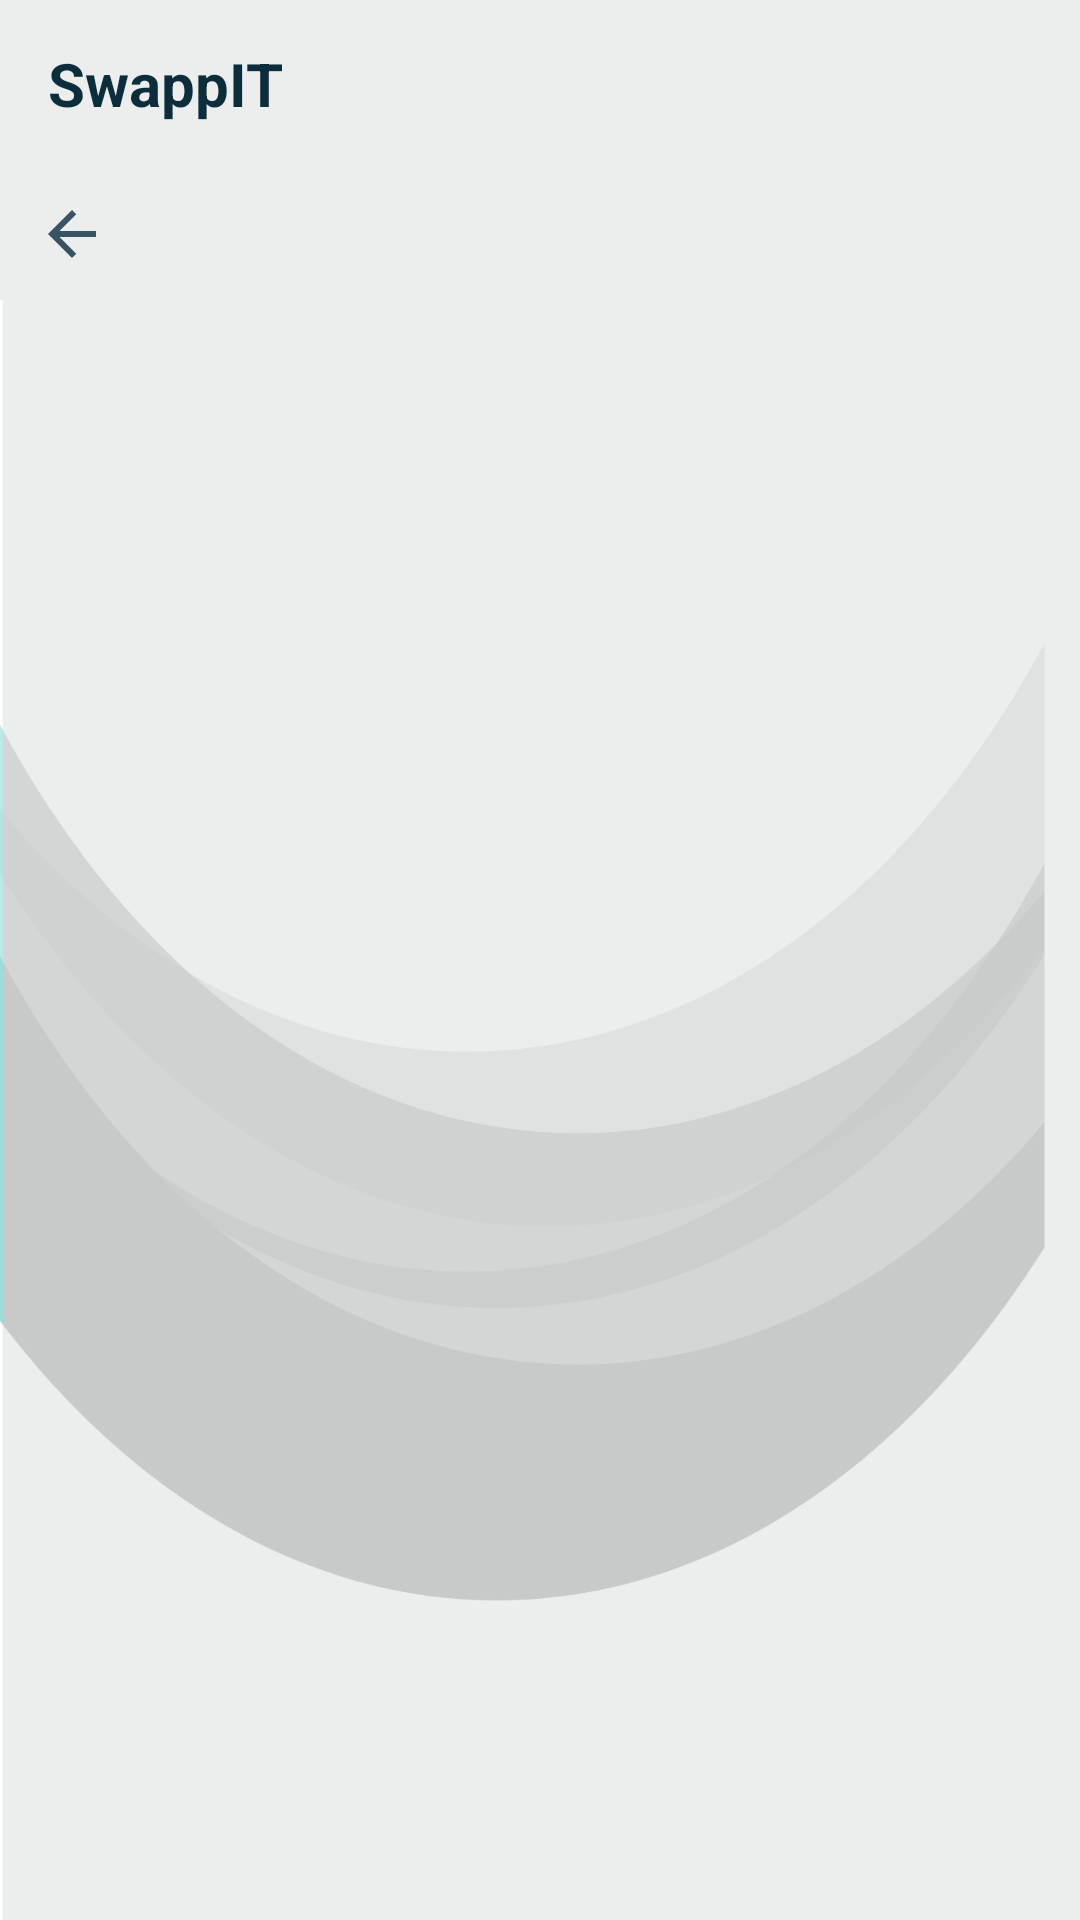

Here is an Android app screen rendered from its layout file. Give the layout XML and the strings, colors and styles it references.
<!-- AndroidManifest.xml: application theme Theme.SwappIT -->
<!-- res/layout/fragment_post_detail.xml -->
<?xml version="1.0" encoding="utf-8"?>
<RelativeLayout xmlns:android="http://schemas.android.com/apk/res/android"
    xmlns:tools="http://schemas.android.com/tools"
    android:layout_width="match_parent"
    android:layout_height="match_parent"
    android:background="@drawable/bg5"
    tools:context=".Fragment.PostDetailFragment">

    <com.google.android.material.appbar.AppBarLayout
        android:layout_width="match_parent"
        android:layout_height="wrap_content"
        android:id="@+id/bar"
        android:background="@color/grey2">


        <androidx.appcompat.widget.Toolbar
            android:layout_width="match_parent"
            android:layout_height="wrap_content"
            android:id="@+id/toolbar"
            android:background="@color/grey2">


            <RelativeLayout
                android:layout_width="match_parent"
                android:layout_height="wrap_content">

                <TextView
                    android:layout_width="wrap_content"
                    android:layout_height="wrap_content"
                    android:textSize="20sp"
                    android:textStyle="bold"
                    android:text="SwappIT"
                    android:textColor="@color/dark_blue"/>


            </RelativeLayout>


        </androidx.appcompat.widget.Toolbar>
        <ImageButton
            android:src="@drawable/ic_back"
            android:layout_width="wrap_content"
            android:layout_height="wrap_content"
            android:layout_alignParentStart="true"
            android:backgroundTint="@color/grey2"
            android:id="@+id/back_button"/>
    </com.google.android.material.appbar.AppBarLayout>

    <androidx.recyclerview.widget.RecyclerView
        android:layout_width="match_parent"
        android:layout_height="wrap_content"
        android:layout_below="@id/bar"
        android:padding="10dp"

        android:id="@+id/recycle_view_detail"/>


</RelativeLayout>
<!-- resources referenced by this layout -->
<resources>
  <color name="dark_blue">#0B2D3C</color>
  <color name="grey2">#EBEEED</color>
  <!-- drawable bg5: png bitmap (drawable-hdpi, 37280 bytes) -->
  <!-- drawable ic_back (drawable-anydpi) -->
  <vector xmlns:android="http://schemas.android.com/apk/res/android"
      android:width="24dp"
      android:height="24dp"
      android:viewportWidth="24"
      android:viewportHeight="24"
      android:tint="#0B2B40"
      android:alpha="0.8"
      android:autoMirrored="true">
    <path
        android:fillColor="@android:color/white"
        android:pathData="M20,11H7.83l5.59,-5.59L12,4l-8,8 8,8 1.41,-1.41L7.83,13H20v-2z"/>
  </vector>
  <style name="Theme.SwappIT" parent="Theme.MaterialComponents.DayNight.NoActionBar">
          
          <item name="colorPrimary">@color/purple_500</item>
          <item name="colorPrimaryVariant">@color/purple_700</item>
          <item name="colorOnPrimary">@color/white</item>
          
          <item name="colorSecondary">@color/teal_200</item>
          <item name="colorSecondaryVariant">@color/teal_700</item>
          <item name="colorOnSecondary">@color/black</item>
          <item name="android:windowFullscreen">true</item>
  
          
          <item name="android:statusBarColor" tools:targetApi="l">?attr/colorPrimaryVariant</item>
          
      </style>
  <color name="purple_500">#FF6200EE</color>
  <color name="purple_700">#FF3700B3</color>
  <color name="white">#FFFFFFFF</color>
  <color name="teal_200">#FF03DAC5</color>
  <color name="teal_700">#FF018786</color>
  <color name="black">#FF000000</color>
</resources>
